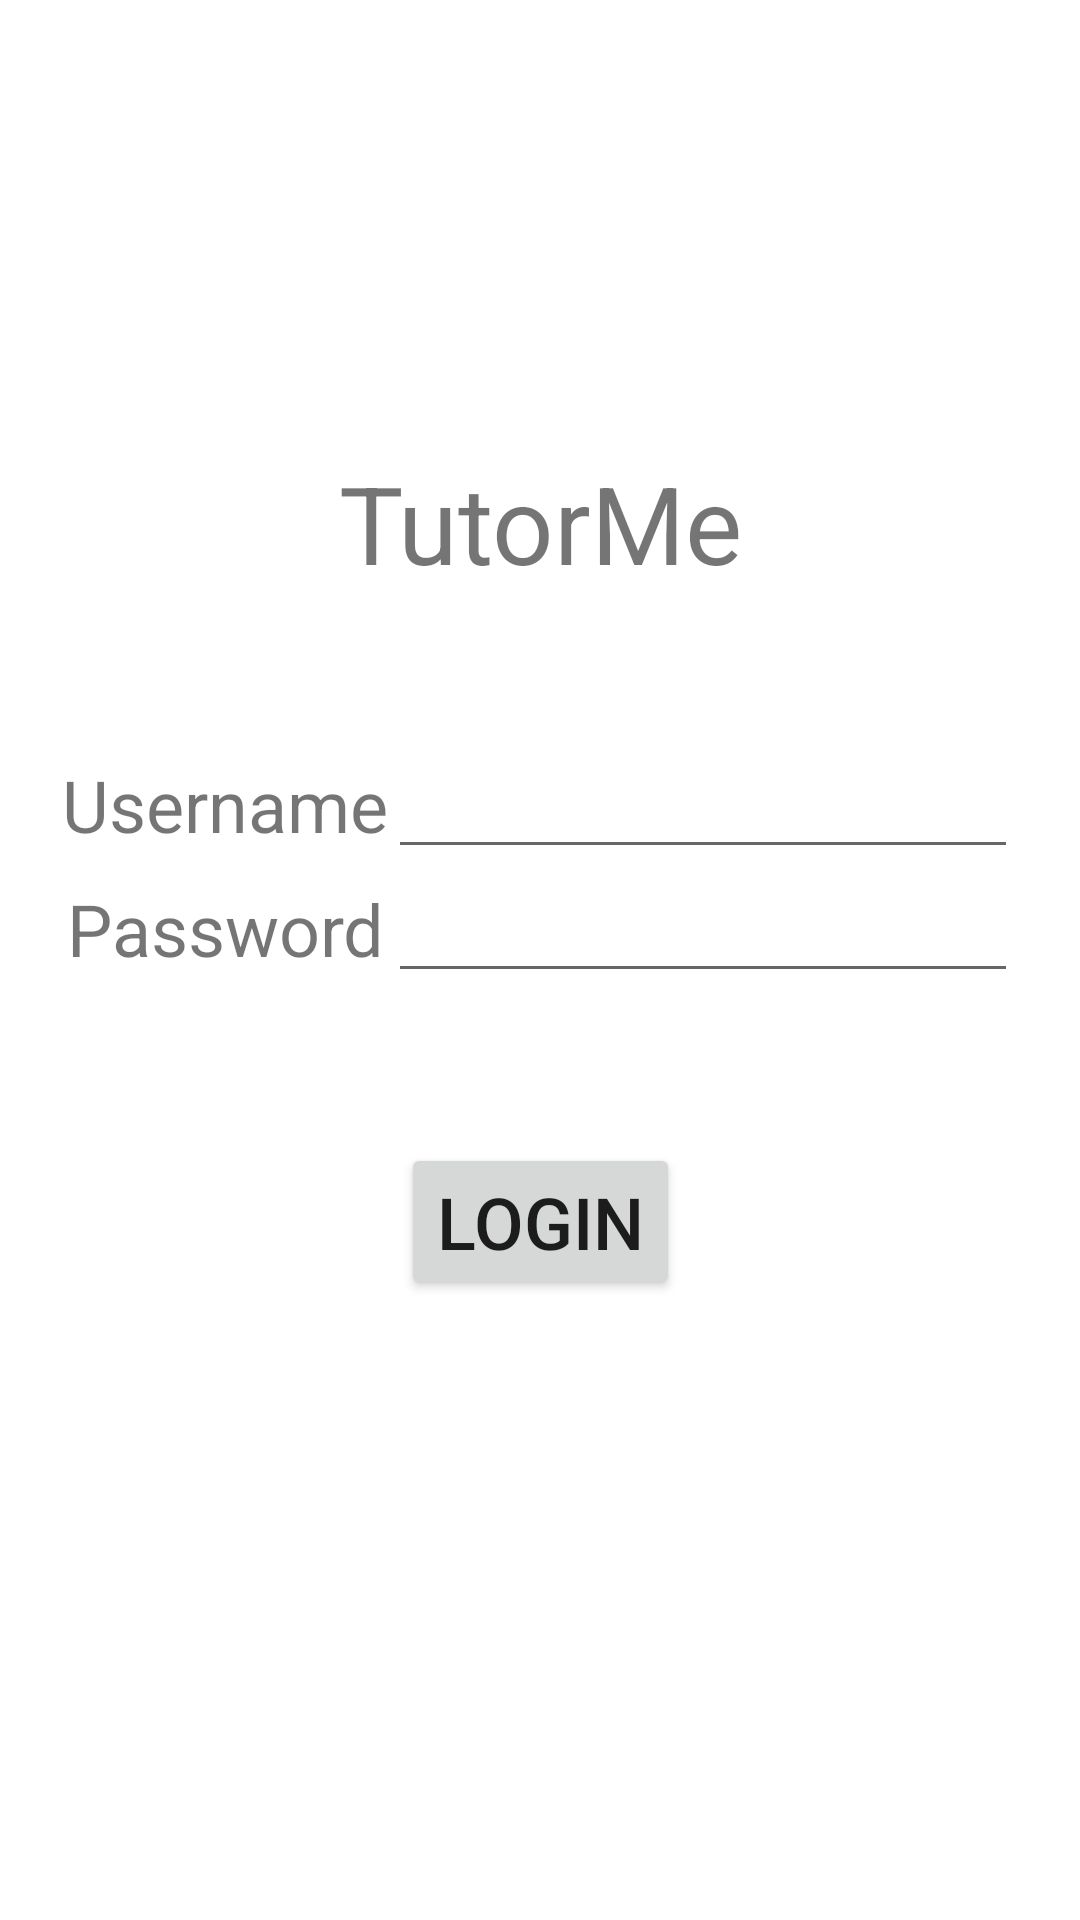

This screen was rendered from an Android layout file. Write that file and the resources it references.
<!-- AndroidManifest.xml: application theme Theme.TutorMeApp -->
<!-- res/layout/login.xml -->
<?xml version="1.0" encoding="utf-8"?>
<androidx.constraintlayout.widget.ConstraintLayout
    xmlns:android="http://schemas.android.com/apk/res/android"
    xmlns:app="http://schemas.android.com/apk/res-auto"
    xmlns:tools="http://schemas.android.com/tools"
    android:layout_width="match_parent"
    android:layout_height="match_parent">

    <TextView
        android:id="@+id/textView"
        android:layout_width="wrap_content"
        android:layout_height="wrap_content"
        android:layout_marginTop="150dp"
        android:text="TutorMe"
        android:textSize="36sp"
        app:layout_constraintEnd_toEndOf="parent"
        app:layout_constraintStart_toStartOf="parent"
        app:layout_constraintTop_toTopOf="parent" />

    <TableLayout
        android:id="@+id/tableLayout"
        android:layout_width="wrap_content"
        android:layout_height="wrap_content"
        android:layout_marginTop="50dp"
        app:layout_constraintEnd_toEndOf="parent"
        app:layout_constraintStart_toStartOf="parent"
        app:layout_constraintTop_toBottomOf="@+id/textView">

        <TableRow
            android:layout_width="wrap_content"
            android:layout_height="match_parent">

            <TextView
                android:id="@+id/textView2"
                android:layout_width="wrap_content"
                android:layout_height="wrap_content"
                android:text="Username"
                android:textAlignment="center"
                android:textSize="24sp" />

            <EditText
                android:id="@+id/username"
                android:layout_width="wrap_content"
                android:layout_height="wrap_content"
                android:ems="10"
                android:inputType="text" />
        </TableRow>

        <TableRow
            android:layout_width="match_parent"
            android:layout_height="match_parent">

            <TextView
                android:id="@+id/textView3"
                android:layout_width="wrap_content"
                android:layout_height="wrap_content"
                android:text="Password"
                android:textAlignment="center"
                android:textSize="24sp" />

            <EditText
                android:id="@+id/password"
                android:layout_width="wrap_content"
                android:layout_height="wrap_content"
                android:ems="10"
                android:inputType="textWebPassword" />
        </TableRow>

    </TableLayout>

    <Button
        android:id="@+id/loginScreenButton"
        android:layout_width="wrap_content"
        android:layout_height="wrap_content"
        android:layout_marginTop="50dp"
        android:text="Login"
        android:textSize="24sp"
        app:layout_constraintEnd_toEndOf="parent"
        app:layout_constraintStart_toStartOf="parent"
        app:layout_constraintTop_toBottomOf="@+id/tableLayout" />
</androidx.constraintlayout.widget.ConstraintLayout>
<!-- resources referenced by this layout -->
<resources>
  <style name="Theme.TutorMeApp" parent="Theme.MaterialComponents.DayNight.DarkActionBar">
          
          <item name="colorPrimary">@color/purple_500</item>
          <item name="colorPrimaryVariant">@color/purple_700</item>
          <item name="colorOnPrimary">@color/white</item>
          
          <item name="colorSecondary">@color/teal_200</item>
          <item name="colorSecondaryVariant">@color/teal_700</item>
          <item name="colorOnSecondary">@color/black</item>
          
          <item name="android:statusBarColor" tools:targetApi="l">?attr/colorPrimaryVariant</item>
          
      </style>
  <!-- not gathered from this repository: default colours our renderer supplied (Android Studio template values) -->
  <color name="purple_500">#FF6200EE</color>
  <color name="purple_700">#FF3700B3</color>
  <color name="teal_200">#FF03DAC5</color>
  <color name="teal_700">#FF018786</color>
  <color name="black">#FF000000</color>
  <color name="white">#FFFFFFFF</color>
</resources>
